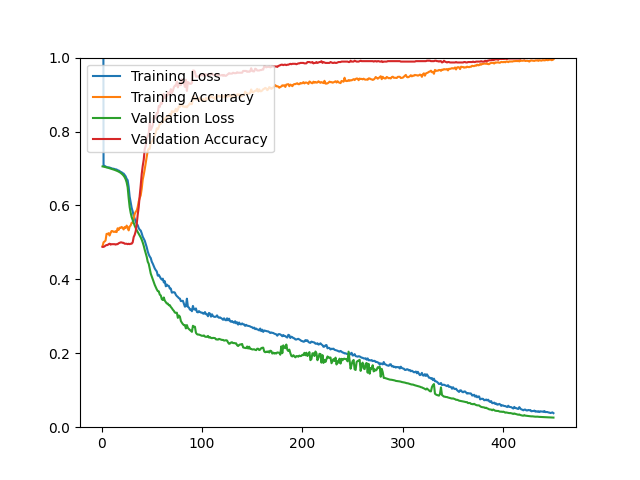

The file beside this chart, header and first rows:
epoch, loss, acc, val_loss, val_acc
1, 2.73, 0.4893, 0.7056, 0.4880
2, 0.7069, 0.5003, 0.7050, 0.4880
3, 0.7069, 0.5024, 0.7045, 0.4892
4, 0.7057, 0.5051, 0.7039, 0.4916
5, 0.7035, 0.5231, 0.7032, 0.4928
6, 0.7033, 0.5226, 0.7024, 0.4928
7, 0.7031, 0.5250, 0.7014, 0.4952
8, 0.7026, 0.5186, 0.7005, 0.4964
9, 0.7014, 0.5257, 0.6997, 0.4940
10, 0.7006, 0.5307, 0.6989, 0.4952
11, 0.6993, 0.5305, 0.6981, 0.4952
12, 0.6994, 0.5285, 0.6972, 0.4952
13, 0.6983, 0.5286, 0.6962, 0.4952
14, 0.6975, 0.5302, 0.6952, 0.4940
15, 0.6973, 0.5279, 0.6941, 0.4952
16, 0.6949, 0.5381, 0.6929, 0.4952
17, 0.6946, 0.5338, 0.6916, 0.4976
18, 0.6929, 0.5397, 0.6900, 0.4988
19, 0.6906, 0.5392, 0.6883, 0.5000
20, 0.6897, 0.5418, 0.6861, 0.5000
21, 0.6873, 0.5396, 0.6836, 0.4988
22, 0.6862, 0.5350, 0.6804, 0.4988
23, 0.6827, 0.5414, 0.6764, 0.4964
24, 0.6788, 0.5388, 0.6708, 0.4964
25, 0.6721, 0.5454, 0.6625, 0.4964
26, 0.6683, 0.5410, 0.6492, 0.4952
27, 0.6504, 0.5325, 0.6203, 0.4964
28, 0.6238, 0.5429, 0.5955, 0.4952
29, 0.6090, 0.5458, 0.5801, 0.4964
30, 0.5936, 0.5535, 0.5685, 0.4964
31, 0.5838, 0.5525, 0.5604, 0.5000
32, 0.5722, 0.5651, 0.5526, 0.5144
33, 0.5640, 0.5769, 0.5451, 0.5204
34, 0.5565, 0.5825, 0.5389, 0.5300
35, 0.5501, 0.5861, 0.5331, 0.5493
36, 0.5465, 0.5957, 0.5282, 0.5745
37, 0.5389, 0.6108, 0.5238, 0.5950
38, 0.5343, 0.6200, 0.5188, 0.6262
39, 0.5321, 0.6272, 0.5136, 0.6538
40, 0.5246, 0.6453, 0.5074, 0.6851
41, 0.5155, 0.6697, 0.4998, 0.7067
42, 0.5098, 0.6828, 0.4909, 0.7236
43, 0.5047, 0.6978, 0.4800, 0.7524
44, 0.4958, 0.7153, 0.4706, 0.7608
45, 0.4869, 0.7319, 0.4608, 0.7825
46, 0.4755, 0.7477, 0.4477, 0.7873
47, 0.4674, 0.7535, 0.4420, 0.7957
48, 0.4616, 0.7531, 0.4286, 0.8245
49, 0.4577, 0.7698, 0.4156, 0.8041
50, 0.4479, 0.7729, 0.4077, 0.8101
51, 0.4425, 0.7753, 0.4001, 0.8173
52, 0.4358, 0.7828, 0.3926, 0.8389
53, 0.4295, 0.7894, 0.3849, 0.8353
54, 0.4250, 0.7979, 0.3786, 0.8389
55, 0.4215, 0.8085, 0.3729, 0.8498
56, 0.4101, 0.8062, 0.3682, 0.8498
57, 0.4122, 0.8118, 0.3675, 0.8690
58, 0.4075, 0.8220, 0.3587, 0.8666
59, 0.4026, 0.8206, 0.3565, 0.8774
60, 0.3992, 0.8245, 0.3464, 0.8750
... 390 more rows
